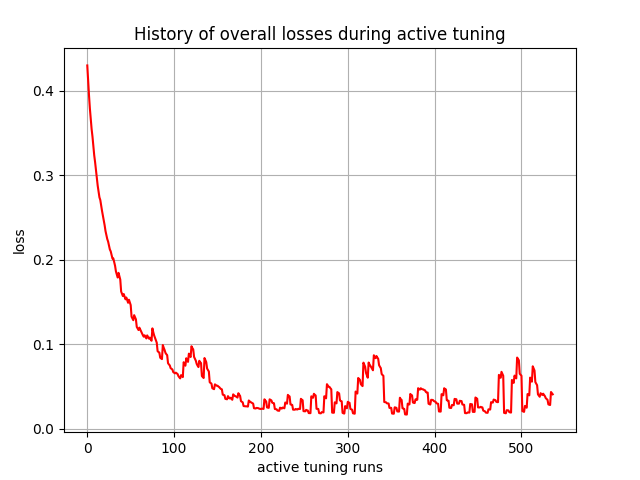

Data behind this chart, as committed beside it:
, 0
0, 0.4298
1, 0.4116
2, 0.3943
3, 0.3789
4, 0.3669
5, 0.3545
6, 0.3456
7, 0.3341
8, 0.3235
9, 0.3154
10, 0.3058
11, 0.297
12, 0.2875
13, 0.2804
14, 0.2737
15, 0.2705
16, 0.2639
17, 0.2576
18, 0.2519
19, 0.2461
20, 0.2406
21, 0.2338
22, 0.229
23, 0.2244
24, 0.2213
25, 0.2165
26, 0.212
27, 0.2098
28, 0.2055
29, 0.2013
30, 0.2014
31, 0.1969
32, 0.1927
33, 0.1861
34, 0.1823
35, 0.1788
36, 0.1843
37, 0.1802
38, 0.1764
39, 0.1623
40, 0.1596
41, 0.1569
42, 0.1592
43, 0.156
44, 0.153
45, 0.1551
46, 0.1518
47, 0.1489
48, 0.1525
49, 0.1492
50, 0.1462
51, 0.1325
52, 0.1304
53, 0.1283
54, 0.1343
55, 0.1317
56, 0.1293
57, 0.1203
58, 0.1185
59, 0.1167
... 477 more rows
